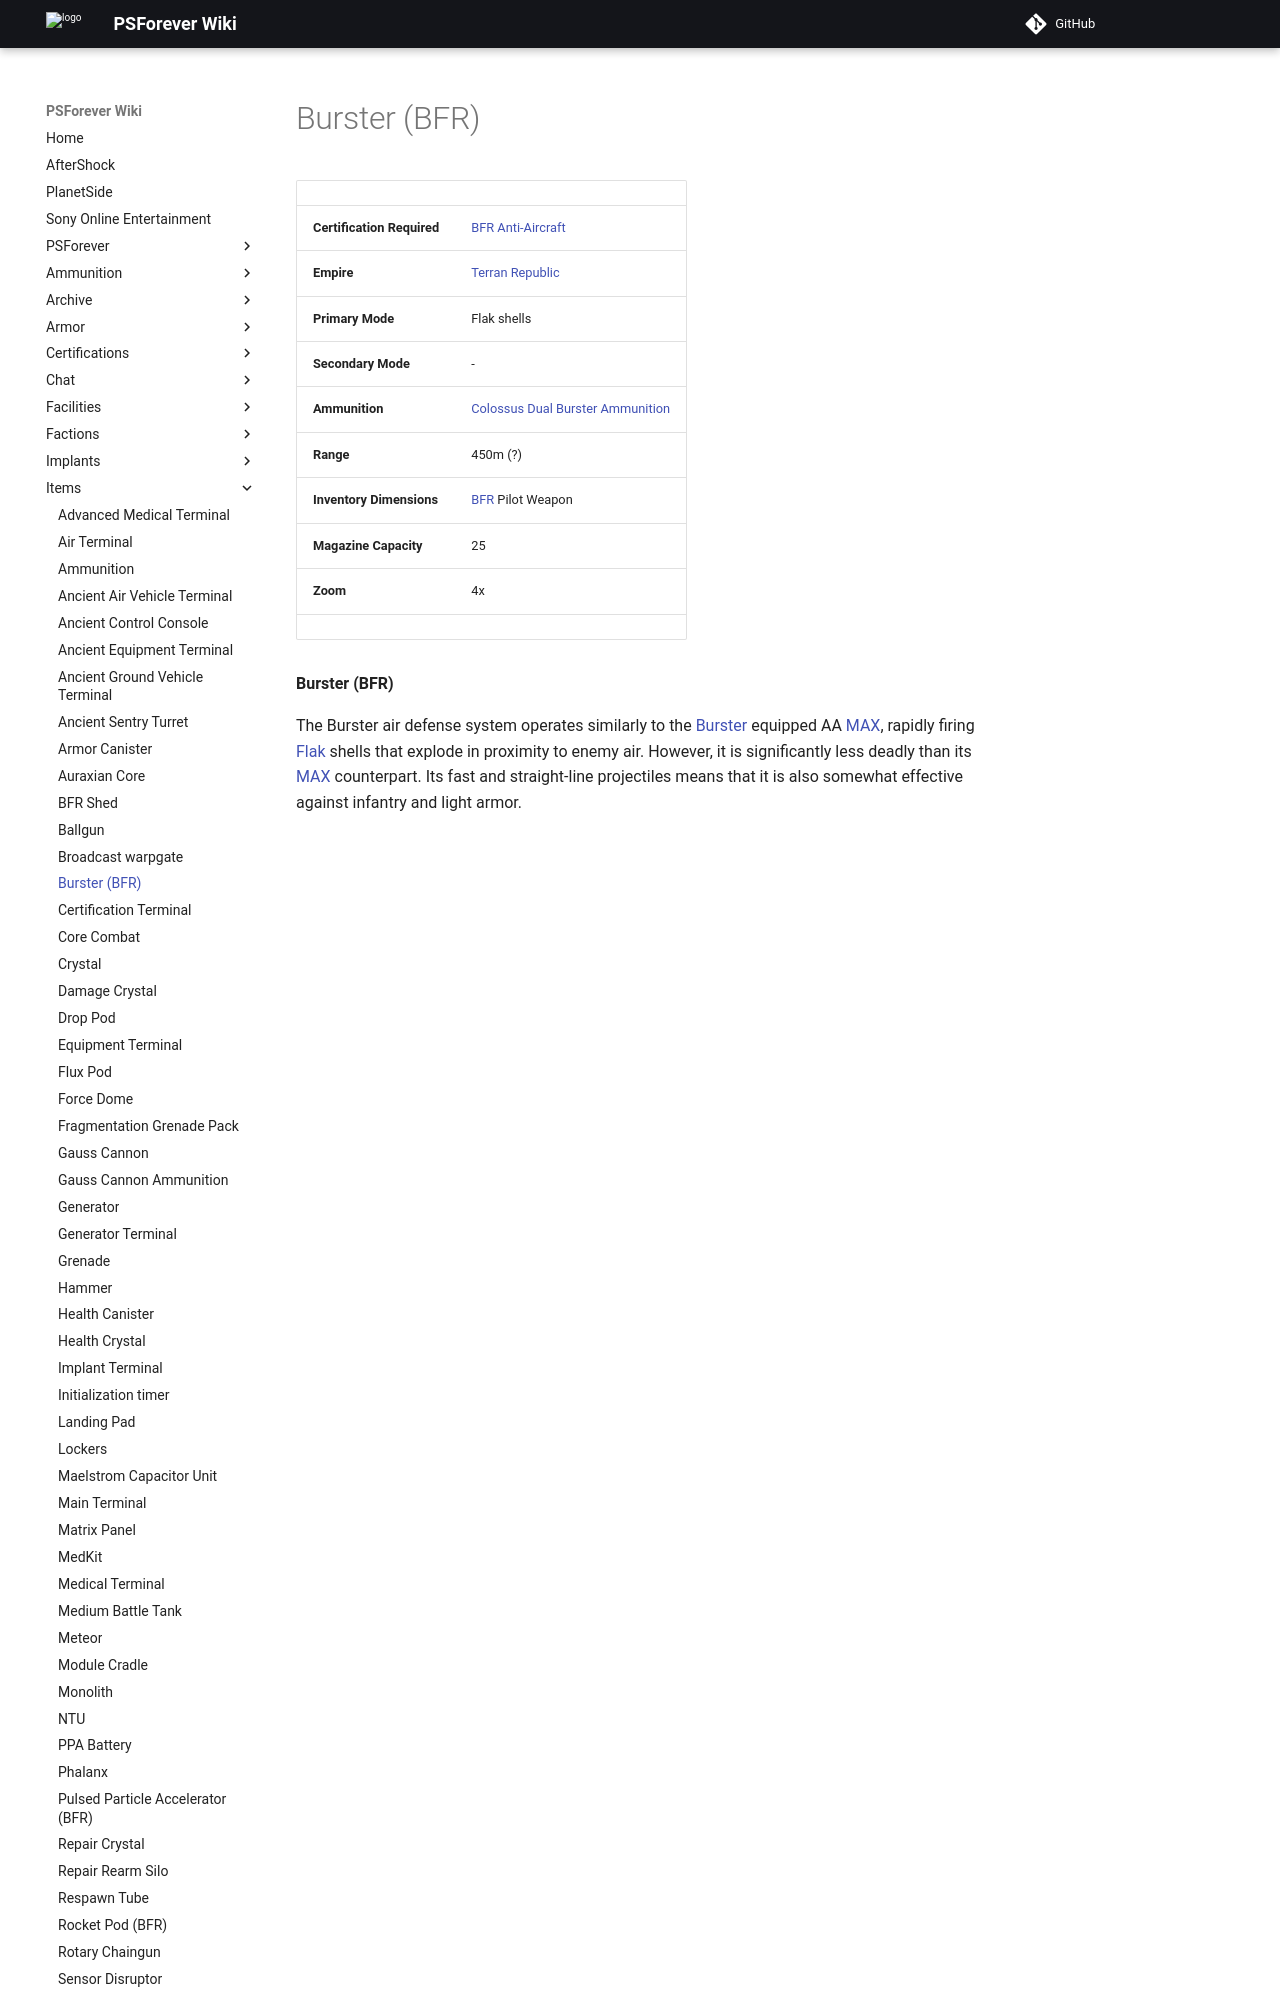

repository: psforever/wiki · page: items/Burster_(BFR)/index.html · generator: mkdocs

# Burster (BFR)

|                            |                                                                                       |
| -------------------------- | ------------------------------------------------------------------------------------- |
| **Certification Required** | [BFR Anti-Aircraft](../certifications/BFR_Anti-Aircraft.md)                           |
| **Empire**                 | [Terran Republic](../factions/Terran_Republic.md)                                          |
| **Primary Mode**           | Flak shells                                                                           |
| **Secondary Mode**         | \-                                                                                    |
| **Ammunition**             | [Colossus Dual Burster Ammunition](../ammunition/Colossus_Dual_Burster_Ammunition.md) |
| **Range**                  | 450m (?)                                                                              |
| **Inventory Dimensions**   | [BFR](../vehicles/BattleFrame_Robotics.md) Pilot Weapon                               |
| **Magazine Capacity**      | 25                                                                                    |
| **Zoom**                   | 4x                                                                                    |
|                            |                                                                                       |

**Burster (BFR)**
